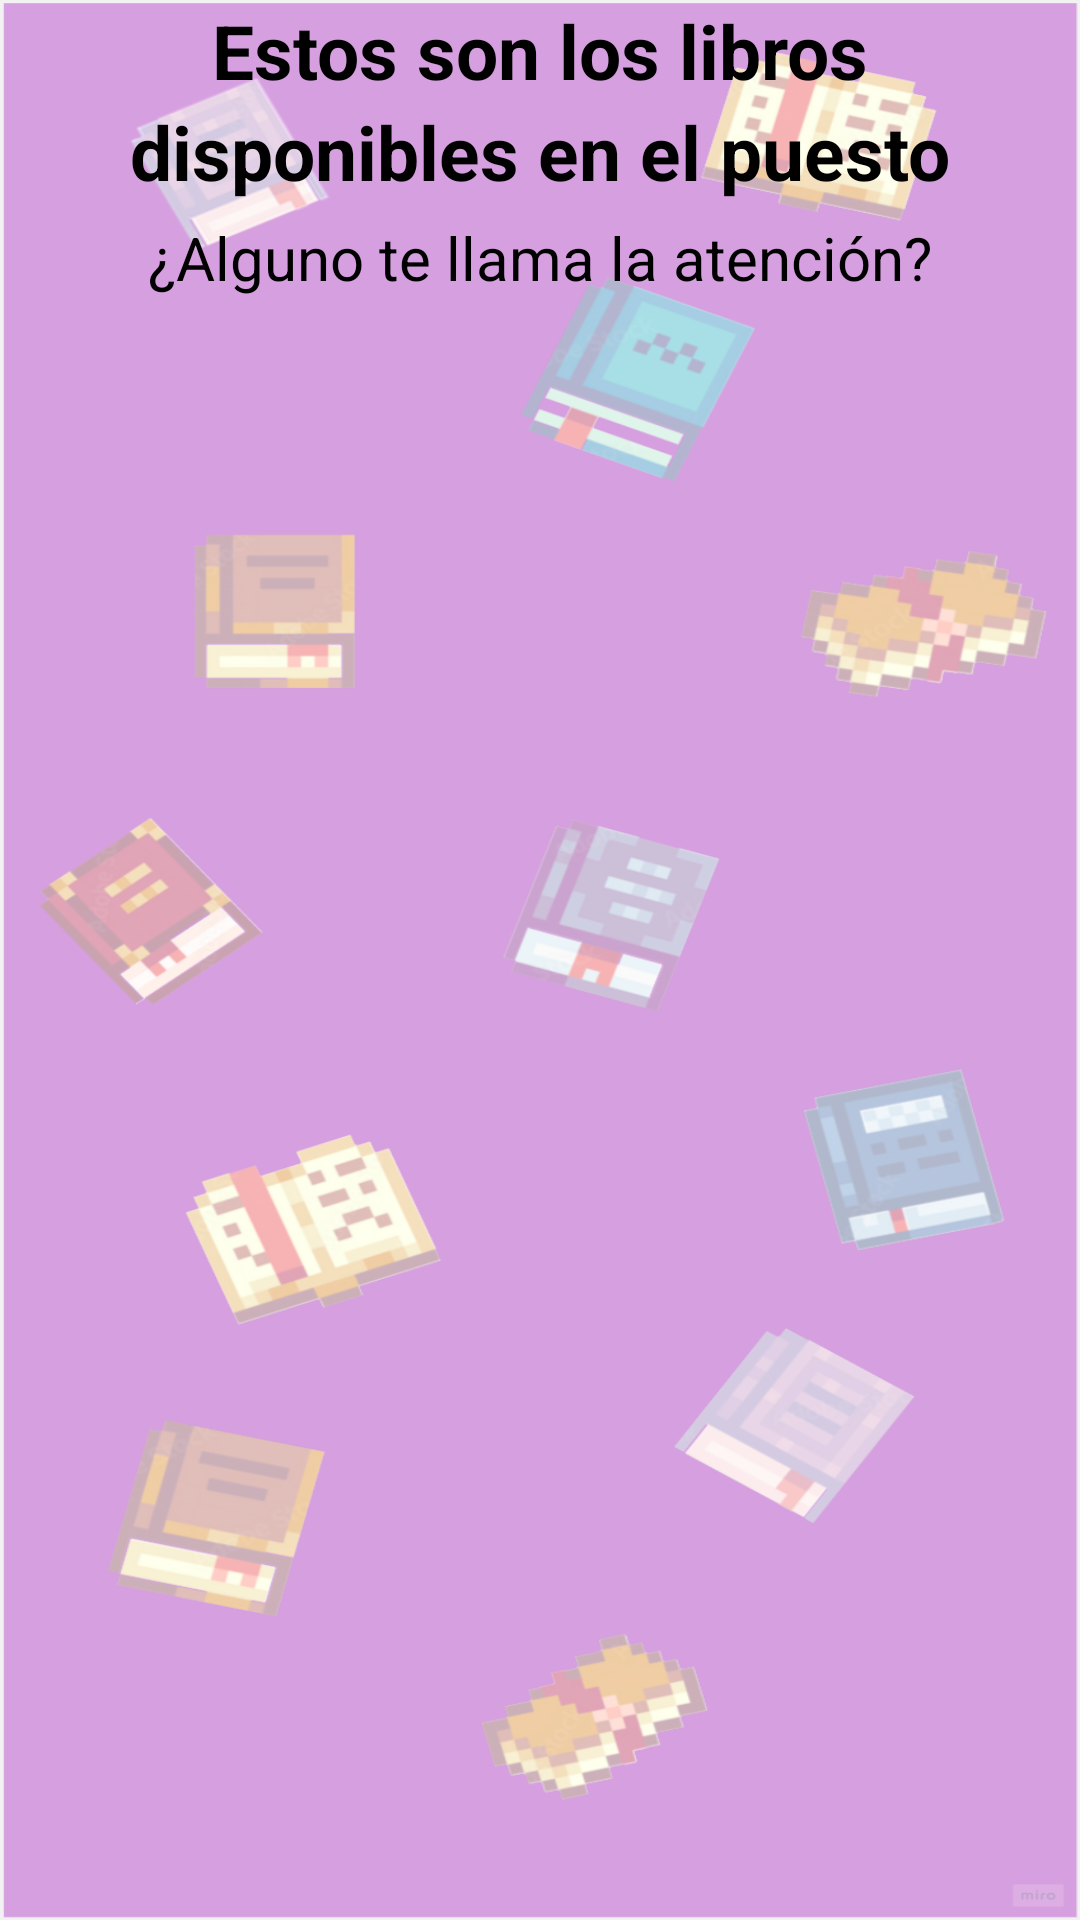

Layout XML and referenced resources for this Android screen:
<!-- AndroidManifest.xml: application theme Theme.BookBuddy -->
<!-- res/layout/fragment_libros_disponibles_puesto.xml -->
<?xml version="1.0" encoding="utf-8"?>
<androidx.constraintlayout.widget.ConstraintLayout xmlns:android="http://schemas.android.com/apk/res/android"
    xmlns:app="http://schemas.android.com/apk/res-auto"
    android:layout_width="match_parent"
    android:layout_height="match_parent"
    android:background="@drawable/fondo">

    <TextView
        android:id="@+id/libros_disponibles1"
        android:layout_width="wrap_content"
        android:layout_height="wrap_content"
        android:text="@string/libros_disponibles1"
        android:textColor="@color/black"
        android:textSize="25sp"
        android:textStyle="bold"
        app:layout_constraintEnd_toEndOf="parent"
        app:layout_constraintStart_toStartOf="parent"
        app:layout_constraintTop_toTopOf="parent" />

    <TextView
        android:id="@+id/libros_disponibles2"
        android:layout_width="wrap_content"
        android:layout_height="wrap_content"
        android:text="@string/libros_disponibles2"
        android:textColor="@color/black"
        android:textSize="25sp"
        android:textStyle="bold"
        app:layout_constraintEnd_toEndOf="parent"
        app:layout_constraintStart_toStartOf="parent"
        app:layout_constraintTop_toBottomOf="@id/libros_disponibles1" />

    <TextView
        android:id="@+id/libros_disponibles3"
        android:layout_width="wrap_content"
        android:layout_height="wrap_content"
        android:text="@string/libros_disponibles3"
        android:textColor="@color/black"
        android:textSize="20sp"
        app:layout_constraintEnd_toEndOf="parent"
        app:layout_constraintStart_toStartOf="parent"
        app:layout_constraintTop_toBottomOf="@id/libros_disponibles2"
        android:layout_marginTop="5dp" />

    <androidx.recyclerview.widget.RecyclerView
        android:id="@+id/recycler_view"
        android:layout_width="match_parent"
        android:layout_height="0dp"
        android:layout_marginTop="50dp"
        android:layout_marginBottom="5dp"
        app:layoutManager="androidx.recyclerview.widget.LinearLayoutManager"
        app:layout_constraintBottom_toBottomOf="parent"
        app:layout_constraintTop_toBottomOf="@id/libros_disponibles3"
        app:layout_constraintVertical_bias="0"
        app:layout_constraintVertical_chainStyle="packed"
        android:layout_marginStart="50dp"
        android:layout_marginEnd="50dp"
        />

</androidx.constraintlayout.widget.ConstraintLayout>
<!-- resources referenced by this layout -->
<resources>
  <color name="black">#FF000000</color>
  <!-- drawable fondo: png bitmap (drawable, 264421 bytes) -->
  <string name="libros_disponibles1">Estos son los libros</string>
  <string name="libros_disponibles2">disponibles en el puesto</string>
  <string name="libros_disponibles3">¿Alguno te llama la atención?</string>
  <style name="Theme.BookBuddy" parent="Base.Theme.BookBuddy" />
  <style name="Base.Theme.BookBuddy" parent="Theme.Material3.DayNight.NoActionBar">
          
          
      </style>
</resources>
